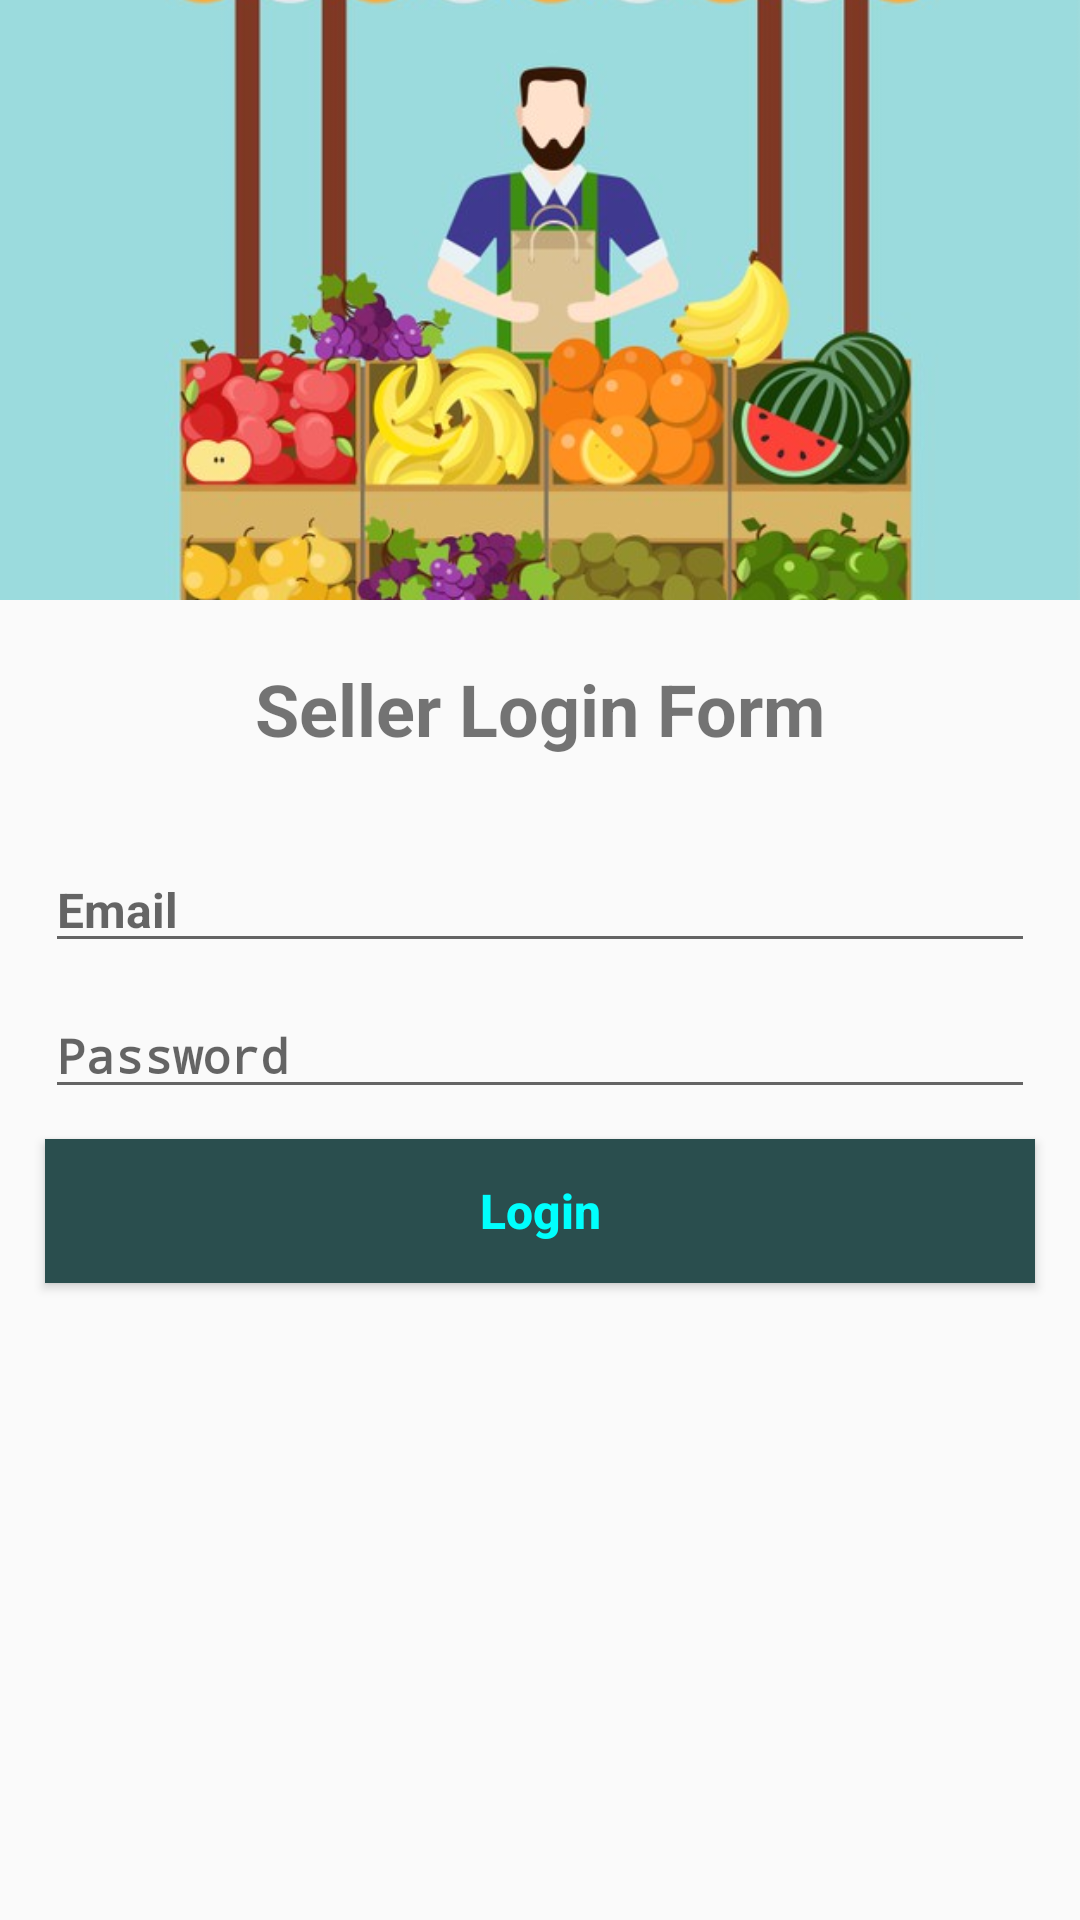

Produce the Android XML layout that renders to this screen, including the resource entries it uses.
<!-- AndroidManifest.xml: application theme Theme.AgriNation -->
<!-- res/layout/activity_seller_login.xml -->
<?xml version="1.0" encoding="utf-8"?>
<RelativeLayout xmlns:android="http://schemas.android.com/apk/res/android"
    xmlns:app="http://schemas.android.com/apk/res-auto"
    xmlns:tools="http://schemas.android.com/tools"
    android:layout_width="match_parent"
    android:layout_height="match_parent"
    tools:context=".Seller.SellerLoginActivity">


    <ImageView
        android:id="@+id/img_seller"
        android:layout_width="wrap_content"
        android:layout_height="200dp"
        android:scaleType="centerCrop"
        android:src="@drawable/seller" />


    <TextView
        android:id="@+id/title_seller"
        android:layout_width="match_parent"
        android:layout_height="wrap_content"
        android:layout_below="@id/img_seller"
        android:layout_margin="20dp"
        android:layout_marginTop="2dp"
        android:gravity="center"
        android:text="Seller Login Form"
        android:textSize="24sp"
        android:textStyle="bold" />


    <EditText
        android:id="@+id/seller_login_email"
        android:layout_width="match_parent"
        android:layout_height="wrap_content"
        android:layout_below="@id/title_seller"
        android:layout_marginLeft="15dp"
        android:layout_marginTop="10dp"
        android:layout_marginRight="15dp"
        android:hint="Email"
        android:inputType="textEmailAddress"
        android:textColor="@color/teal_700"
        android:textSize="16sp"
        android:textStyle="bold" />



    <EditText
        android:id="@+id/seller_login_password"
        android:layout_width="match_parent"
        android:layout_height="wrap_content"
        android:layout_below="@id/seller_login_email"
        android:layout_marginLeft="15dp"
        android:layout_marginTop="10dp"
        android:layout_marginRight="15dp"
        android:hint="Password"
        android:inputType="textPassword"
        android:textColor="@color/teal_700"
        android:textSize="16sp"
        android:textStyle="bold" />




    <Button
        android:id="@+id/seller_login_btn"
        android:layout_width="match_parent"
        android:layout_height="wrap_content"
        android:layout_below="@id/seller_login_password"
        android:layout_marginLeft="15dp"
        android:layout_marginTop="10dp"
        android:layout_marginRight="15dp"
        android:background="@color/primaryDark"
        android:text="Login"
        android:textAllCaps="false"
        android:textColor="@color/primary"
        android:textSize="16sp"
        android:textStyle="bold"
        android:elevation="5dp"/>




</RelativeLayout>
<!-- resources referenced by this layout -->
<resources>
  <color name="primary">#00FFFD</color>
  <color name="primaryDark">#2A4E4E</color>
  <color name="teal_700">#FF018786</color>
  <!-- drawable seller: jpg bitmap (drawable, 62054 bytes) -->
  <style name="Theme.AgriNation" parent="Theme.AppCompat.Light.NoActionBar">
          
          <item name="colorPrimary">@color/teal_700</item>
          <item name="colorPrimaryVariant">@color/teal_700</item>
          <item name="colorOnPrimary">@color/white</item>
          
          <item name="colorSecondary">@color/teal_700</item>
          <item name="colorSecondaryVariant">@color/teal_700</item>
          <item name="colorOnSecondary">@color/black</item>
          
          <item name="android:statusBarColor" tools:targetApi="l">?attr/colorPrimaryVariant</item>
          
      </style>
  <color name="white">#FFFFFFFF</color>
  <color name="black">#FF000000</color>
</resources>
